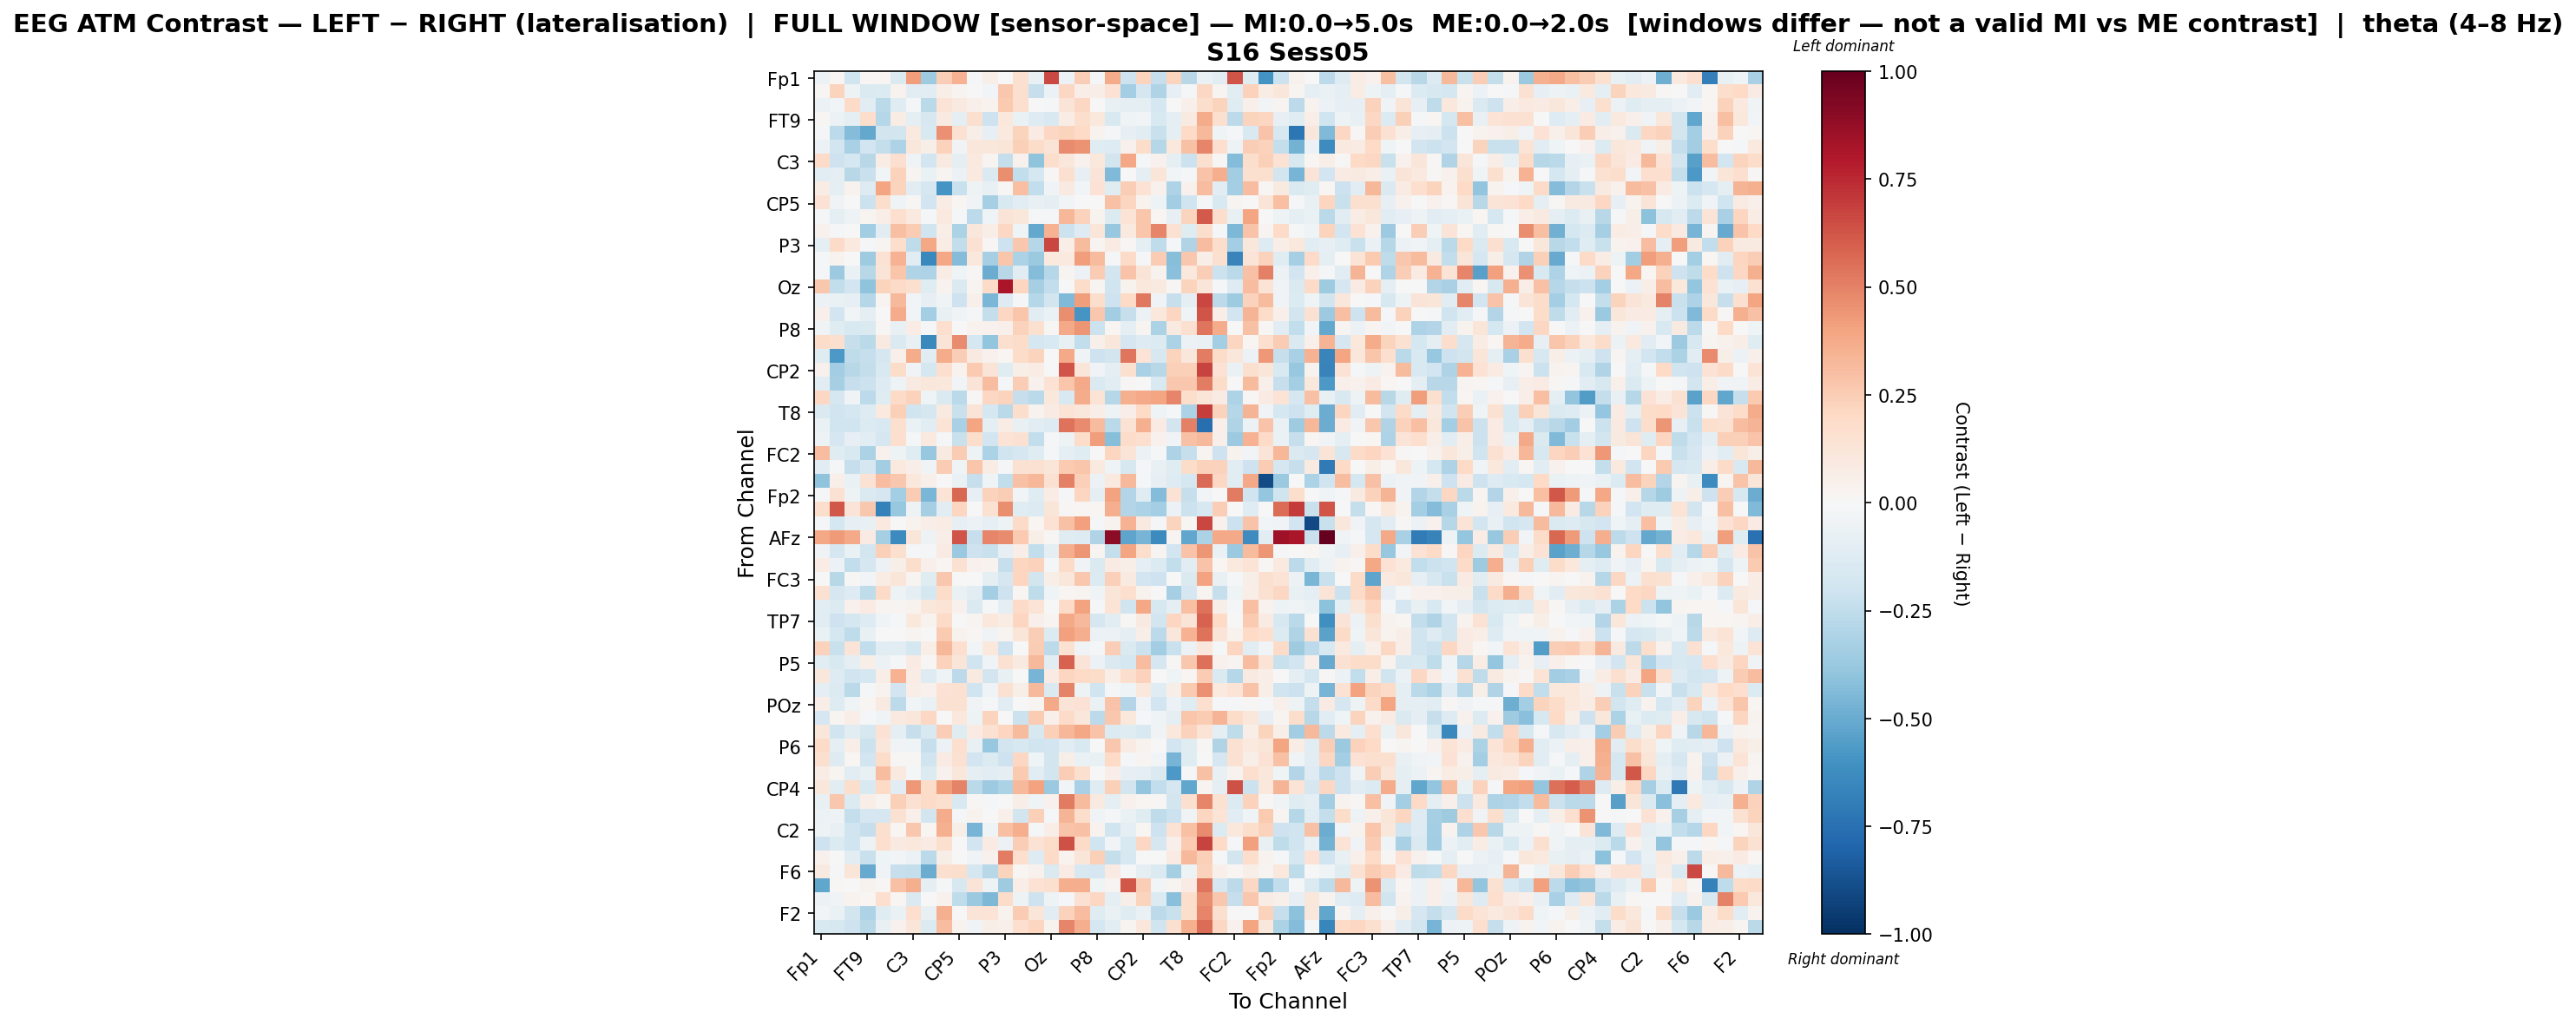

The file beside this chart, header and first rows:
, Fp1, Fz, F7, FT9, FC5, FC1, C3, T7, TP9, CP5, CP1, Pz, P3, P7, O1, Oz, O2, P4, P8, TP10, CP6, CP2, Cz
Fp1, -0.0582, 0.01684, -0.2024, 0.01036, 0.01853, -0.148, 0.4217, -0.3578, 0.2496, 0.3513, -0.01597, 0.06062, 0.002753, 0.1637, -0.07722, 0.6633, -0.05886, 0.2483, -0.02271, 0.3719, -0.2064, 0.2236, -0.2274
Fz, 0.008814, 0.2265, -0.05357, -0.1482, -0.1338, 0.0362, -0.1036, -0.104, 0.06673, 0.02924, 0.00418, -0.02863, 0.2709, 0.1603, -0.2302, -0.05491, 0.2091, 0.06917, 0.06542, 0.147, -0.3383, -0.1684, -0.302
F7, -0.06129, -0.02942, 0.1933, -0.1141, -0.2734, -0.1187, -0.01829, -0.2683, 0.1382, 0.08917, 0.05267, 0.03872, 0.2582, 0.1697, -0.002109, -0.02255, 0.1293, 0.2069, 0.006249, -0.07648, -0.09751, -0.093, -0.1736
FT9, 0.0128, -0.05857, -0.09342, 0.1747, -0.2884, 0.07322, -0.09421, -0.1627, 0.08635, -0.09985, 0.1614, -0.2061, 0.1029, -0.06728, -0.1253, -0.1512, 0.07285, 0.1785, 0.1061, -0.1527, -0.04519, -0.02637, -0.1534
FC5, -0.01351, -0.2654, -0.4354, -0.5089, -0.184, -0.1819, 0.09603, -0.1535, 0.4568, 0.151, 0.06034, -0.08223, 0.1013, 0.2201, 0.083, 0.2079, 0.2212, 0.1982, 0.03613, -0.01824, -0.08565, -0.1032, -0.2249
FC1, -0.06147, -0.1876, -0.3208, -0.1882, -0.241, -0.3082, 0.1167, 0.05961, 0.2334, -0.03286, 0.1097, 0.1143, 0.1229, 0.2357, 0.1852, 0.1327, 0.4706, 0.4505, -0.1241, -0.1305, 0.04597, 0.1863, -0.2863
C3, 0.195, -0.2035, -0.1737, -0.2766, 0.07791, 0.1649, -0.03843, -0.1875, 0.08618, -0.0921, 0.09791, 0.02624, -0.2372, 0.04648, -0.4043, 0.1781, 0.1114, 0.03916, 0.1057, -0.1818, 0.3843, -0.02301, 0.04635
T7, -0.1132, -0.08637, -0.2782, -0.2263, -0.03034, 0.2286, 0.02794, -0.06597, 0.02516, -0.06147, 0.09964, -0.1407, 0.4631, -0.2432, -0.1796, 0.009444, 0.161, -0.08249, 0.1317, -0.4376, -0.005141, -0.08799, 0.1234
TP9, 0.07731, -0.09264, 0.03608, -0.1277, 0.3929, 0.2223, -0.1031, -0.1676, -0.5885, -0.224, -0.05278, -0.07576, 0.01541, 0.2987, -0.2498, -0.03842, 0.09055, -0.03082, 0.1422, -0.1194, 0.2436, 0.142, 0.04054
CP5, 0.1466, -0.03427, -0.00701, -0.2176, 0.1734, -0.04115, 0.008559, -0.1875, 0.07518, 0.0219, -0.03673, -0.3298, -0.1557, -0.1157, -0.07392, -0.08919, -0.02526, 0.006241, 0.0, 0.2931, 0.2129, 0.03456, -0.04818
CP1, -0.01487, -0.09855, -0.04975, 0.02804, 0.06793, 0.1657, 0.0986, -0.01898, 0.09602, -0.01972, -0.2638, -0.04209, 0.1294, 0.1154, -0.01783, -0.008304, 0.3355, 0.2322, 0.03142, -0.1396, 0.1348, 0.2783, 0.01911
Pz, 0.04492, -0.01074, -0.002852, -0.3484, -0.102, 0.3017, 0.2541, -0.2017, 0.06643, -0.3187, 0.1155, 0.0648, 0.2034, -0.04157, -0.509, 0.3511, -0.2181, -0.1287, 0.1178, -0.3809, 0.1013, 0.281, 0.4862
P3, -0.09375, 0.1911, 0.09993, -0.01576, 0.02437, 0.1763, -0.2508, 0.3878, 0.07644, -0.2458, 0.1542, 0.01131, -0.2067, 0.268, -0.2862, 0.6703, 0.06298, 0.3199, 0.02627, 0.08001, 0.008586, -0.09439, -0.2565
P7, -0.008131, 0.03648, 0.002128, -0.3519, 0.148, 0.3443, -0.1088, -0.6431, 0.3876, -0.4336, 0.1039, -0.3308, 0.2743, -0.3149, -0.3709, 0.1014, 0.09891, 0.4201, 0.3191, -0.01506, 0.1903, -0.01225, 0.252
O1, -0.01523, -0.3669, -0.067, -0.2739, 0.1259, 0.2774, -0.3032, -0.3053, 0.07202, -0.04318, 0.01299, -0.4973, -0.279, -0.1118, -0.4357, -0.2886, 0.02386, -0.05573, 0.2558, -0.1808, 0.288, 0.1326, 0.03512
Oz, 0.269, -0.2497, -0.1898, -0.4015, 0.2195, 0.1951, 0.1629, -0.1234, 0.03754, -0.1466, 0.02661, 0.1878, 0.8126, 0.2185, -0.3319, -0.2425, -0.005783, 0.1861, 0.02475, -0.199, 0.03368, 0.1079, 0.0869
O2, -0.05952, -0.06815, -0.07961, -0.2846, 0.02951, 0.326, -0.02466, -0.08136, -0.03316, -0.2065, 0.04939, -0.4578, -0.1304, -0.008237, -0.2873, -0.1875, -0.4382, 0.4214, 0.173, -0.2037, 0.1987, 0.5279, -0.0332
P4, 0.04853, -0.19, -0.02459, -0.101, 0.004362, 0.3683, -0.03103, -0.3374, -0.07708, -0.03848, -0.009198, -0.2375, 0.2055, 0.2784, -0.1048, -0.06764, 0.4644, -0.5868, 0.2669, -0.3454, -0.2327, -0.06191, 0.1041
P8, -0.03361, -0.1247, -0.1493, -0.1423, 0.01393, -0.07731, 0.07486, -0.01, 0.1673, 0.0, 0.03271, 0.04288, 0.05429, 0.2299, 0.1631, 0.01418, 0.3766, 0.4376, -0.2124, 0.01936, -0.09697, 0.02464, -0.3134
TP10, 0.18, 0.162, -0.2319, -0.2681, 0.08949, -0.1408, -0.0725, -0.6456, 0.1311, 0.4713, -0.1794, -0.3912, 0.1567, 0.1832, -0.1766, -0.1525, -0.07196, -0.2445, 0.05463, 0.1145, -0.1718, -0.1327, -0.1367
CP6, -0.1177, -0.576, -0.253, -0.2342, -0.1696, 0.05225, 0.3723, -0.1171, 0.3741, 0.243, 0.09121, 0.04224, 0.02038, 0.1866, 0.2206, 0.0006463, 0.381, -0.03376, -0.207, -0.1874, 0.5379, 0.1353, -0.1615
CP2, 0.04636, -0.3485, -0.2768, -0.2344, -0.1522, 0.184, -0.03633, -0.1721, 0.1717, 0.03253, 0.2582, 0.1284, -0.1185, 0.05813, 0.07495, -0.006376, 0.6262, 0.1181, -0.03563, -0.09472, 0.1606, -0.3276, -0.2742
Cz, -0.1046, -0.3285, -0.234, -0.2117, -0.1316, -0.05153, 0.09252, 0.1136, 0.1066, -0.0288, 0.1269, 0.3089, -0.02323, 0.2475, 0.04052, 0.1415, 0.278, 0.3823, -0.1483, -0.1082, 0.01474, 0.002854, -0.1508
C4, 0.2067, -0.1703, -0.03769, -0.2652, -0.1219, 0.1914, 0.2276, -0.03975, -0.1426, -0.266, 0.01234, 0.207, 0.2234, -0.2287, -0.2707, 0.1087, -0.1538, 0.3719, 0.1386, -0.2866, 0.3548, 0.3792, 0.3929
T8, -0.1458, -0.1966, -0.1722, -0.1289, 0.09888, 0.2399, -0.1966, -0.167, 0.09285, -0.2221, 0.1314, -0.1793, -0.2658, 0.1765, 0.03279, 0.07865, 0.134, 0.1109, 0.066, -0.05198, 0.06996, 0.1983, -0.04239
FT10, -0.06528, -0.1972, -0.1986, -0.1403, -0.1559, 0.1623, -0.06922, -0.1126, 0.1348, -0.3265, 0.3921, -0.1013, 0.07057, -0.07568, -0.103, -0.1318, 0.5419, 0.4752, 0.3125, -0.266, 0.1438, 0.3583, 0.08171
FC6, -0.05242, -0.1671, -0.08094, -0.1121, -0.1715, 0.1698, -0.01871, 0.09433, -0.0201, -0.2261, 0.1796, -0.1881, 0.1379, 0.1488, -0.2497, -0.0143, -0.05435, 0.1864, 0.4192, -0.424, 0.1801, 0.169, 0.04674
FC2, 0.3069, -0.1189, -0.1542, -0.3164, 0.04518, -0.04794, -0.1223, -0.3779, 0.08812, 0.2555, -0.0535, -0.3129, -0.2017, -0.167, -0.1241, -0.02175, -0.0862, -0.1191, 0.0, 0.2186, 0.1276, -0.05576, -0.0122
F4, -0.1035, -0.01794, -0.2281, -0.1713, -0.3471, 0.09527, 0.06894, -0.03673, 0.2563, -0.04591, 0.2799, 0.07414, -0.01798, 0.1497, 0.1494, 0.1216, 0.2626, 0.277, 0.09863, -0.04151, -0.1602, -0.01512, -0.07526
F8, -0.4043, 0.04848, -0.06353, 0.1418, 0.3124, 0.2711, 0.1046, 0.04986, -0.001915, -0.06749, -0.2331, -0.04111, -0.245, 0.2919, 0.3339, 0.1499, 0.5048, 0.2392, -0.05882, 0.09763, 0.3213, -0.02122, -0.08246
Fp2, -0.01526, 0.1545, -0.05224, -0.1443, -0.1643, -0.34, 0.2552, -0.456, 0.1345, 0.5725, -0.08569, 0.2269, 0.249, -0.03005, -0.1172, 0.07286, -0.01108, 0.2184, -0.09663, 0.4038, -0.2897, -0.1213, -0.434
AF7, 0.1795, 0.6249, 0.127, 0.2705, -0.6762, -0.3806, -0.05036, -0.3349, -0.1098, 0.2134, 0.002997, 0.1511, 0.4628, -0.1213, -0.1386, 0.1201, 0.01544, 0.01787, 0.02326, 0.3598, -0.2955, -0.3132, -0.3392
AF3, -0.02212, -0.1796, -0.08578, -0.07207, 0.09535, -0.004647, 0.03879, 0.06598, 0.07259, -0.08359, -0.05945, -0.07839, -0.05204, 0.1911, 0.01622, 0.1455, 0.2965, 0.4069, -0.01574, 0.03304, 0.3441, 0.08883, -0.009332
AFz, 0.384, 0.4267, 0.3781, 0.08488, -0.3321, -0.6397, 0.1199, -0.04853, 0.06364, 0.6281, -0.2302, 0.4901, 0.4758, 0.2593, 0.06178, 0.01435, -0.1228, -0.1312, -0.3011, 0.8942, -0.528, -0.4611, -0.6383
F5, -0.03902, -0.1644, -0.06752, -0.18, 0.2349, 0.1585, -0.0104, -0.02022, 0.07929, -0.3684, -0.2073, -0.225, -0.0836, 0.06533, -0.2452, -0.08943, 0.3634, 0.4445, 0.03081, -0.2371, 0.3954, 0.1796, 0.028
FT7, 0.07083, -0.05855, -0.2499, -0.17, -0.05514, 0.05849, 0.1793, 0.04928, 0.02232, 0.1514, 0.04439, 0.03282, -0.227, 0.2143, 0.2293, -0.02122, 0.1929, -0.03503, -0.1431, 0.08247, 0.05986, -0.1007, -0.1382
FC3, -0.006654, -0.2743, 0.009338, -0.02554, 0.07457, 0.1223, 0.02963, -0.1211, 0.2701, -0.004471, -0.004806, -0.09737, -0.1656, 0.2134, -0.185, 0.06049, 0.1122, 0.2676, -0.1393, 0.2408, 0.08747, -0.1914, -0.2072
C1, 0.1486, -0.1703, -0.1259, -0.255, 0.1888, -0.04729, -0.09033, -0.1752, 0.1798, -0.06946, -0.1106, -0.3382, -0.2046, 0.02127, -0.2555, -0.04229, 0.02256, 0.03087, -0.03184, 0.1201, 0.1704, 0.03748, -0.001002
C5, -0.1059, -0.1381, 0.04373, 0.07911, 0.02651, 0.02373, 0.03662, 0.1097, 0.1347, 0.04204, -0.1427, -0.02207, -0.1008, 0.1883, 0.1389, 0.005177, 0.1931, 0.4002, -0.02327, 0.1344, -0.1954, 0.3847, -0.159
TP7, -0.1127, -0.2043, -0.1796, -0.1251, -0.04182, -0.008472, 0.1058, 0.03542, 0.1935, 0.0, 0.03108, 0.1058, 0.07103, 0.2185, 0.05204, 0.03073, 0.3751, 0.3264, -0.167, -0.105, 0.01477, 0.08613, -0.1847
CP3, -0.06536, -0.1762, -0.2558, -0.07295, 0.001365, 0.001708, 0.02404, -0.003131, 0.2604, 0.03263, 0.02089, -0.03381, 0.02914, 0.1239, 0.2441, -0.1405, 0.408, 0.3595, -0.05653, -0.05579, -0.09341, 0.06033, -0.2599
P1, 0.2267, -0.2243, 0.1309, -0.2459, -0.1054, -0.1139, -0.1752, 0.06855, 0.334, 0.1712, -0.02802, 0.1042, -0.2056, 0.005223, 0.253, -0.2606, 0.1556, -0.03627, -0.01214, 0.2499, -0.1425, -0.2184, -0.3442
P5, -0.1168, -0.1492, -0.09925, 0.06083, -0.06184, -0.01553, 0.08241, 0.0132, 0.2341, 0.1191, -0.2015, -0.03286, 0.1524, 0.0932, 0.3258, -0.1043, 0.5913, 0.1271, -0.05821, -0.1424, -0.1769, 0.3047, -0.1687
PO7, 0.111, -0.1258, -0.2002, -0.1794, 0.06832, 0.351, 0.07036, -0.1313, -0.03992, -0.2585, 0.08788, -0.1847, -0.07062, 0.00617, -0.4685, 0.08382, 0.2141, 0.2012, 0.1826, 0.06749, 0.1723, 0.2333, 0.005667
PO3, -0.09626, -0.1362, -0.2717, -0.01473, 0.03223, -0.1882, 0.06692, 0.04295, 0.1484, 0.1497, -0.2031, -0.03617, 0.1521, 0.06241, 0.3231, -0.1435, 0.4962, -0.05283, -0.1995, -0.007907, -0.04661, 0.103, -0.1247
POz, 0.06281, -0.1282, -0.03971, 0.01826, 0.09344, -0.263, -0.0306, -0.06574, 0.1496, 0.1494, -0.03392, -0.01368, -0.11, 0.00124, 0.02375, 0.3755, 0.1323, 0.1476, -0.06628, 0.2877, -0.294, -0.03262, -0.1928
PO4, -0.1676, 0.02716, 0.06918, -0.0185, -0.04432, 0.09998, 0.116, 0.2079, 0.002329, 0.104, -0.0525, 0.2199, 0.003041, -0.2153, 0.2507, 0.04803, 0.1952, 0.1137, -0.2649, 0.2667, 0.1053, -0.01901, -0.0405
PO8, 0.112, -0.2012, -0.1109, -0.1626, 0.1417, -0.1005, -0.2342, -0.1506, 0.2434, -0.1217, 0.08505, 0.1505, 0.2175, 0.3158, -0.1627, 0.2403, 0.3286, 0.3877, 0.2819, -0.14, -0.1183, -0.1558, -0.0335
P6, 0.1918, -0.0978, 0.06686, -0.2129, 0.1156, -0.03422, -0.03922, -0.2299, -0.06155, 0.1658, -0.07778, -0.3791, -0.186, -0.1602, -0.1989, -0.1886, -0.1046, -0.1551, 0.0, 0.2663, 0.08532, 0.03647, 0.006325
P2, 0.1594, -0.1277, 0.02126, -0.1939, 0.1843, 0.0124, 0.01509, -0.1955, 0.08334, 0.1513, -0.1904, -0.1383, -0.2091, 0.2068, -0.04358, -0.1801, 0.0589, -0.06461, -0.07393, 0.199, -0.01517, 0.03028, -0.02395
CPz, 0.07616, 0.02879, -0.1164, -0.07226, 0.3052, 0.0951, -0.01684, -0.1341, 0.04157, 0.113, -0.08918, -0.104, -0.08687, 0.2655, -0.1073, -0.1858, 0.2425, 0.1579, 0.005506, 0.06517, -0.08361, -0.09637, -0.1466
CP4, 0.1143, -0.1119, 0.1762, -0.1488, 0.2021, -0.1037, 0.4334, 0.1838, 0.4207, 0.494, -0.2708, -0.3613, -0.3167, 0.3239, 0.4001, -0.3714, -0.02452, -0.3249, -0.1183, 0.2377, -0.1838, -0.394, -0.2472
TP8, -0.07178, 0.2696, -0.1354, 0.06404, 0.0312, 0.2397, 0.1521, 0.193, 0.1578, -0.1524, 0.01336, -0.01415, -0.006986, 0.05595, -0.04475, 0.04175, 0.5197, 0.3169, 0.09094, -0.09875, 0.04263, 0.01719, 0.009375
C6, -0.05802, -0.05219, -0.2354, -0.1641, -0.1672, 0.1518, 0.05164, -0.1813, 0.3712, -0.01113, 0.03869, 0.004642, 0.05048, -0.1844, 0.2376, -0.0165, 0.3431, 0.1794, -0.03668, -0.01564, -0.06904, -0.1233, -0.2526
C2, -0.04881, -0.07703, -0.196, -0.233, 0.1622, 0.01886, 0.2708, 0.02186, 0.3581, 0.0567, -0.4618, -0.0446, 0.3025, 0.3622, -0.0181, 0.06592, 0.2859, 0.2932, 0.03459, -0.1968, -0.09803, 0.01748, -0.204
FC4, -0.2074, -0.138, -0.2007, -0.05281, 0.1665, 0.09087, 0.1092, 0.08297, 0.1579, -0.0003892, -0.1947, 0.08592, -0.05681, 0.2458, 0.1427, 0.1826, 0.6365, 0.1909, -0.2003, -0.0256, -0.1487, 0.2082, -0.1671
FT8, 0.04334, 0.002764, -0.1142, -0.2202, -0.04121, -0.0293, -0.05927, -0.2734, 0.05957, 0.004948, -0.03517, 0.04183, 0.5093, 0.1612, -0.1272, 0.1948, 0.03306, 0.1216, 0.241, -0.2421, -0.1627, -0.005661, -0.003789
F6, 0.09139, -0.009472, 0.1208, -0.5016, -0.03469, -0.2336, -0.2393, -0.4992, 0.1575, 0.1719, -0.1739, -0.2784, 0.2201, 0.01979, 0.04599, -0.1457, 0.07831, -0.1631, -0.1711, 0.08295, -0.01057, -0.092, -0.1407
AF8, -0.5204, 0.009671, 0.001841, 0.0342, 0.01072, 0.294, 0.3624, -0.09138, -0.008396, -0.16, 0.1315, -0.04779, -0.3535, 0.06511, 0.1421, 0.1628, 0.366, 0.3621, -0.0456, 0.02347, 0.6186, 0.2483, -0.02619
AF4, -0.0605, -0.03702, 0.03838, 0.02237, 0.1694, 0.02287, -0.1484, -0.007719, 0.04291, -0.2513, -0.3714, -0.4489, 0.1863, -0.05101, -0.206, -0.04914, -0.01179, 0.1525, 0.2096, -0.09995, 0.05987, 0.2216, -0.1338
... 2 more rows
